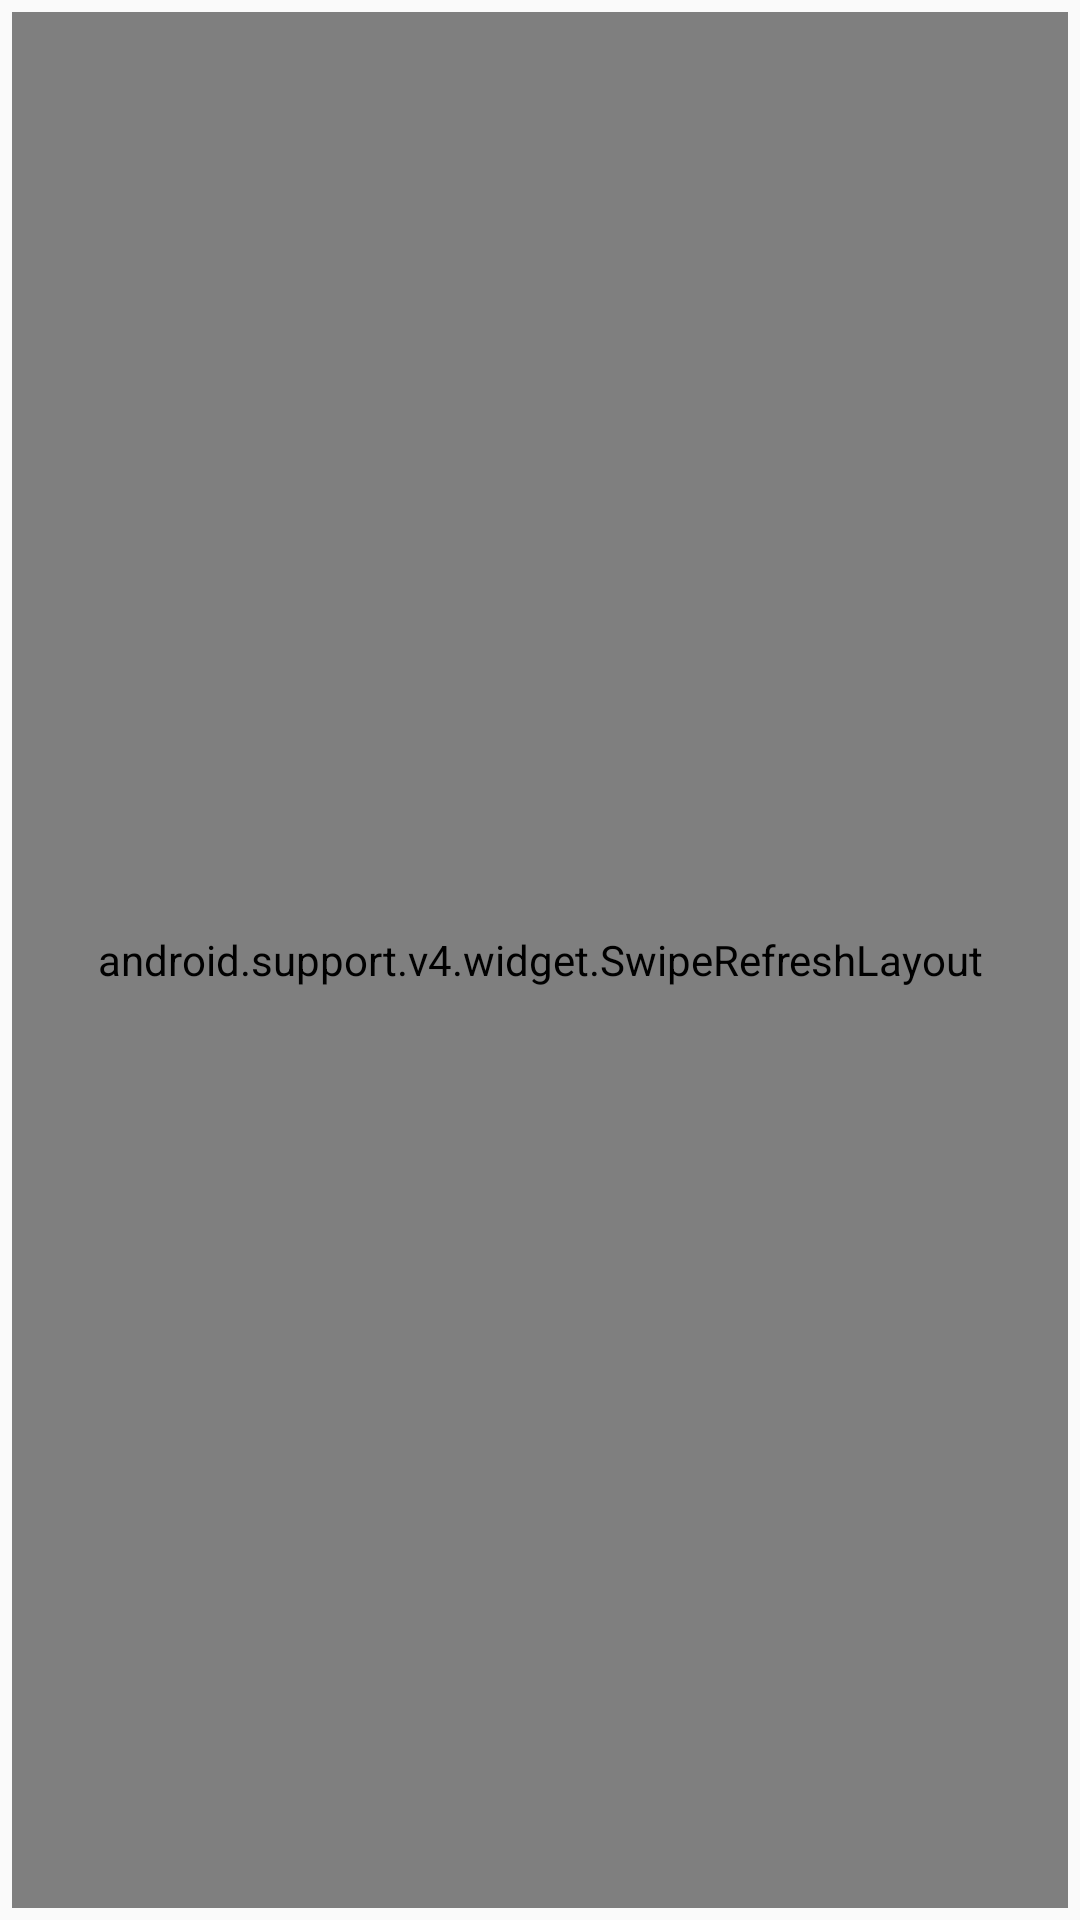

Write the Android layout XML for this screen, with the resource values it uses.
<!-- AndroidManifest.xml: application theme AppTheme -->
<!-- res/layout/fragment_gallery_tab_content.xml -->
<?xml version="1.0" encoding="utf-8"?>
<RelativeLayout xmlns:android="http://schemas.android.com/apk/res/android"
    android:layout_width="match_parent"
    android:layout_height="match_parent"
    android:padding="@dimen/spacing_tiny">
    <TextView
        android:id="@android:id/empty"
        android:layout_width="match_parent"
        android:layout_height="match_parent"
        android:gravity="center"
        android:layout_centerInParent="true"
        android:visibility="gone"/>
    <android.support.v4.widget.SwipeRefreshLayout
        xmlns:android="http://schemas.android.com/apk/res/android"
        android:id="@+id/swipe_refresh_widget"
        android:layout_width="match_parent"
        android:layout_height="match_parent" >
        <android.support.v7.widget.RecyclerView
            android:id="@android:id/list"
            android:layout_width="match_parent"
            android:layout_height="match_parent"
            android:scrollbars="vertical" />
    </android.support.v4.widget.SwipeRefreshLayout>
    <ViewStub
        android:id="@+id/stub_no_network"
        android:inflatedId="@+id/layout_no_network"
        android:layout="@layout/layout_no_network"
        android:layout_width="match_parent"
        android:layout_height="match_parent" />
    <ProgressBar
        android:id="@+id/progress_bar"
        style="?android:attr/progressBarStyleLarge"
        android:layout_width="wrap_content"
        android:layout_height="wrap_content"
        android:layout_centerInParent="true"
        android:visibility="gone"/>
</RelativeLayout>
<!-- res/layout/layout_no_network.xml (included above) -->
<?xml version="1.0" encoding="utf-8"?>
<LinearLayout xmlns:android="http://schemas.android.com/apk/res/android"
    android:id="@+id/layout_no_network"
    android:orientation="vertical"
    android:layout_width="match_parent"
    android:layout_height="match_parent"
    android:gravity="center">
    <TextView
        android:id="@+id/tv_no_network"
        android:layout_width="wrap_content"
        android:layout_height="wrap_content"
        android:text="@string/paging_no_network"
        android:textSize="@dimen/font_large"/>
    <TextView
        android:id="@+id/tv_refresh"
        android:layout_width="wrap_content"
        android:layout_height="wrap_content"
        android:text="@string/paging_refresh"
        android:textColor="@color/text_refresh_selector"/>
</LinearLayout>
<!-- resources referenced by this layout -->
<resources>
  <dimen name="font_large">18sp</dimen>
  <dimen name="spacing_tiny">4dp</dimen>
  <string name="paging_no_network">无网络</string>
  <string name="paging_refresh"><u>刷新</u></string>
  <style name="AppTheme" parent="Theme.AppCompat.Light.DarkActionBar">
          
          <item name="colorPrimary">@color/colorPrimary</item>
          <item name="colorPrimaryDark">@color/colorPrimaryDark</item>
          <item name="colorAccent">@color/colorAccent</item>
  
          <item name="cardBackgroundColor">@color/cardview_light_background</item>
      </style>
  <!-- not gathered from this repository: default colours our renderer supplied (Android Studio template values) -->
  <color name="colorPrimary">#FF6200EE</color>
  <color name="colorPrimaryDark">#FF3700B3</color>
  <color name="colorAccent">#FF03DAC5</color>
</resources>
